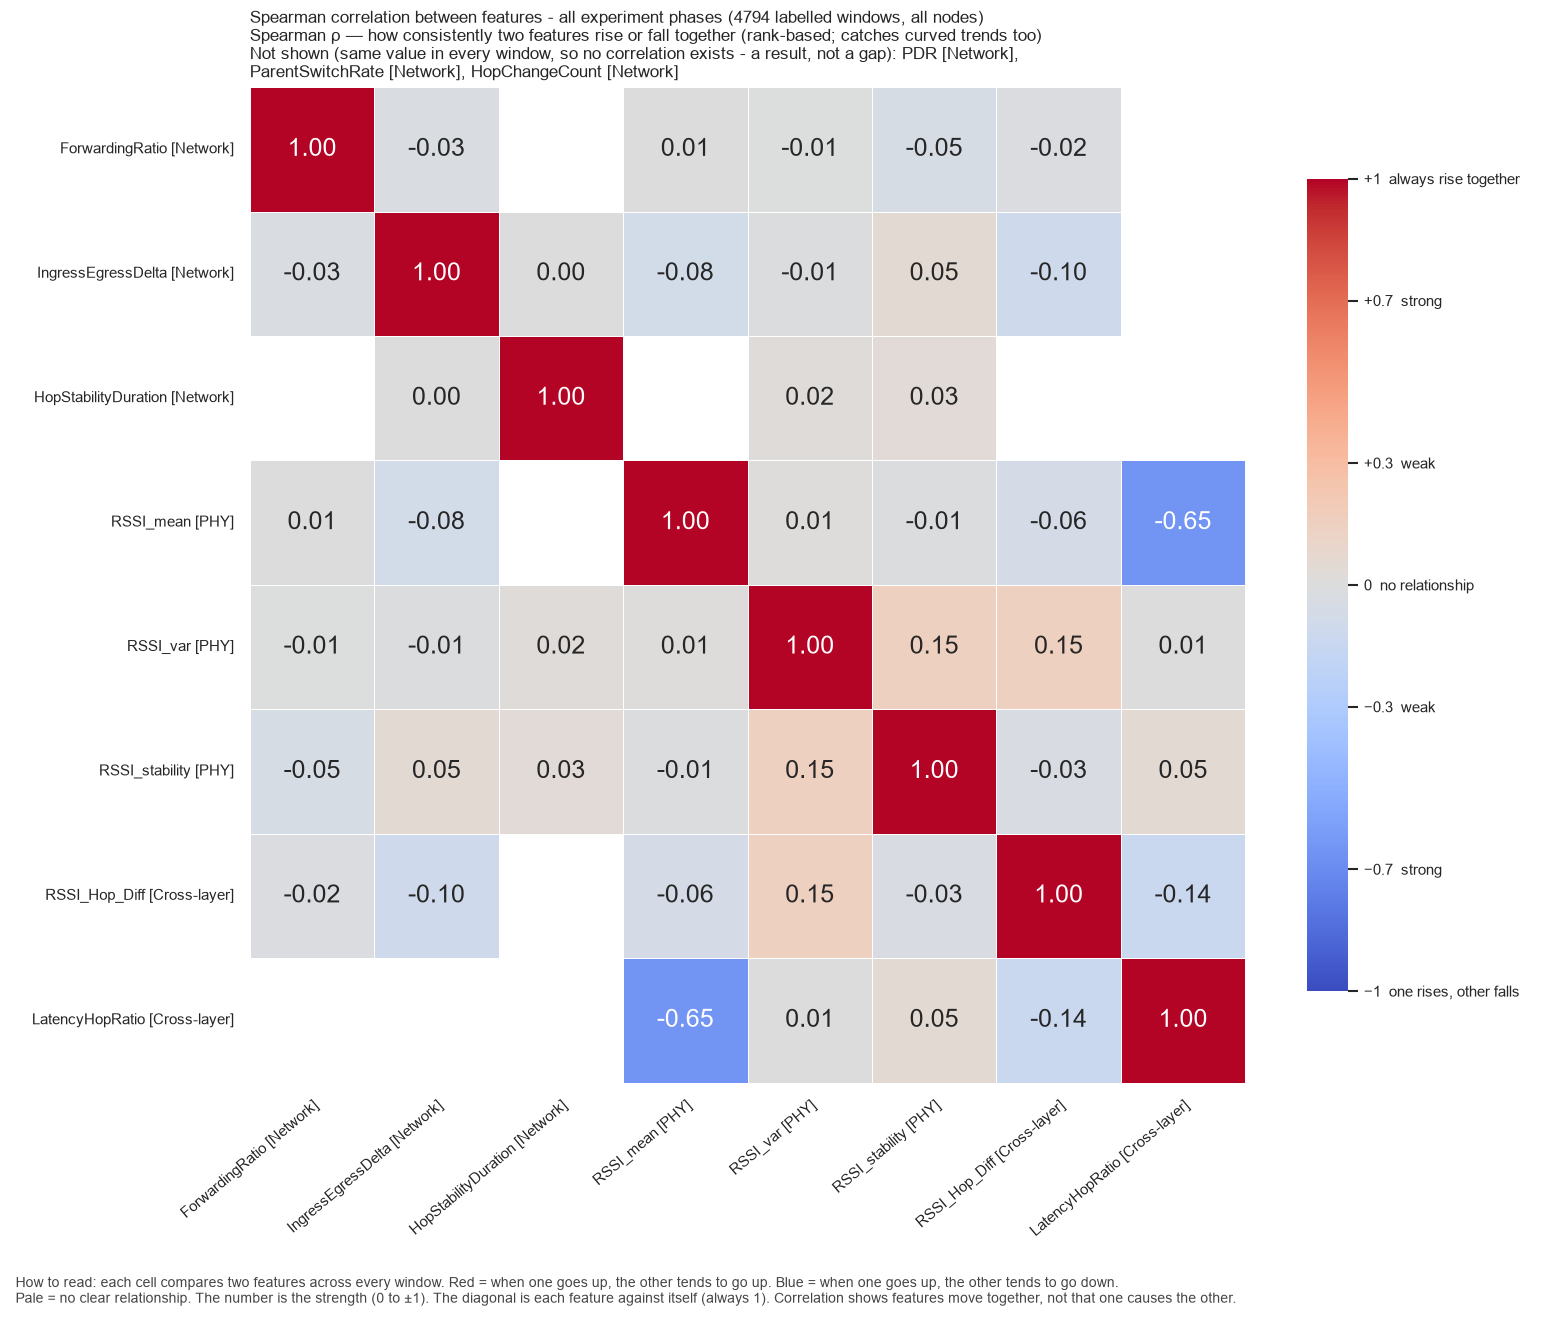

Data behind this chart, as committed beside it:
, ForwardingRatio, IngressEgressDelta, HopStabilityDuration, RSSI_mean, RSSI_var, RSSI_stability, RSSI_Hop_Diff, LatencyHopRatio
ForwardingRatio, 1.0, -0.02711, , 0.005594, -0.007357, -0.04964, -0.02296, 
IngressEgressDelta, -0.02711, 1.0, 0.003087, -0.0838, -0.008434, 0.0505, -0.1022, 
HopStabilityDuration, , 0.003087, 1.0, , 0.01629, 0.03384, , 
RSSI_mean, 0.005594, -0.0838, , 1.0, 0.008236, -0.0138, -0.06261, -0.6509
RSSI_var, -0.007357, -0.008434, 0.01629, 0.008236, 1.0, 0.1519, 0.1531, 0.005081
RSSI_stability, -0.04964, 0.0505, 0.03384, -0.0138, 0.1519, 1.0, -0.03359, 0.04775
RSSI_Hop_Diff, -0.02296, -0.1022, , -0.06261, 0.1531, -0.03359, 1.0, -0.1385
LatencyHopRatio, , , , -0.6509, 0.005081, 0.04775, -0.1385, 1.0
